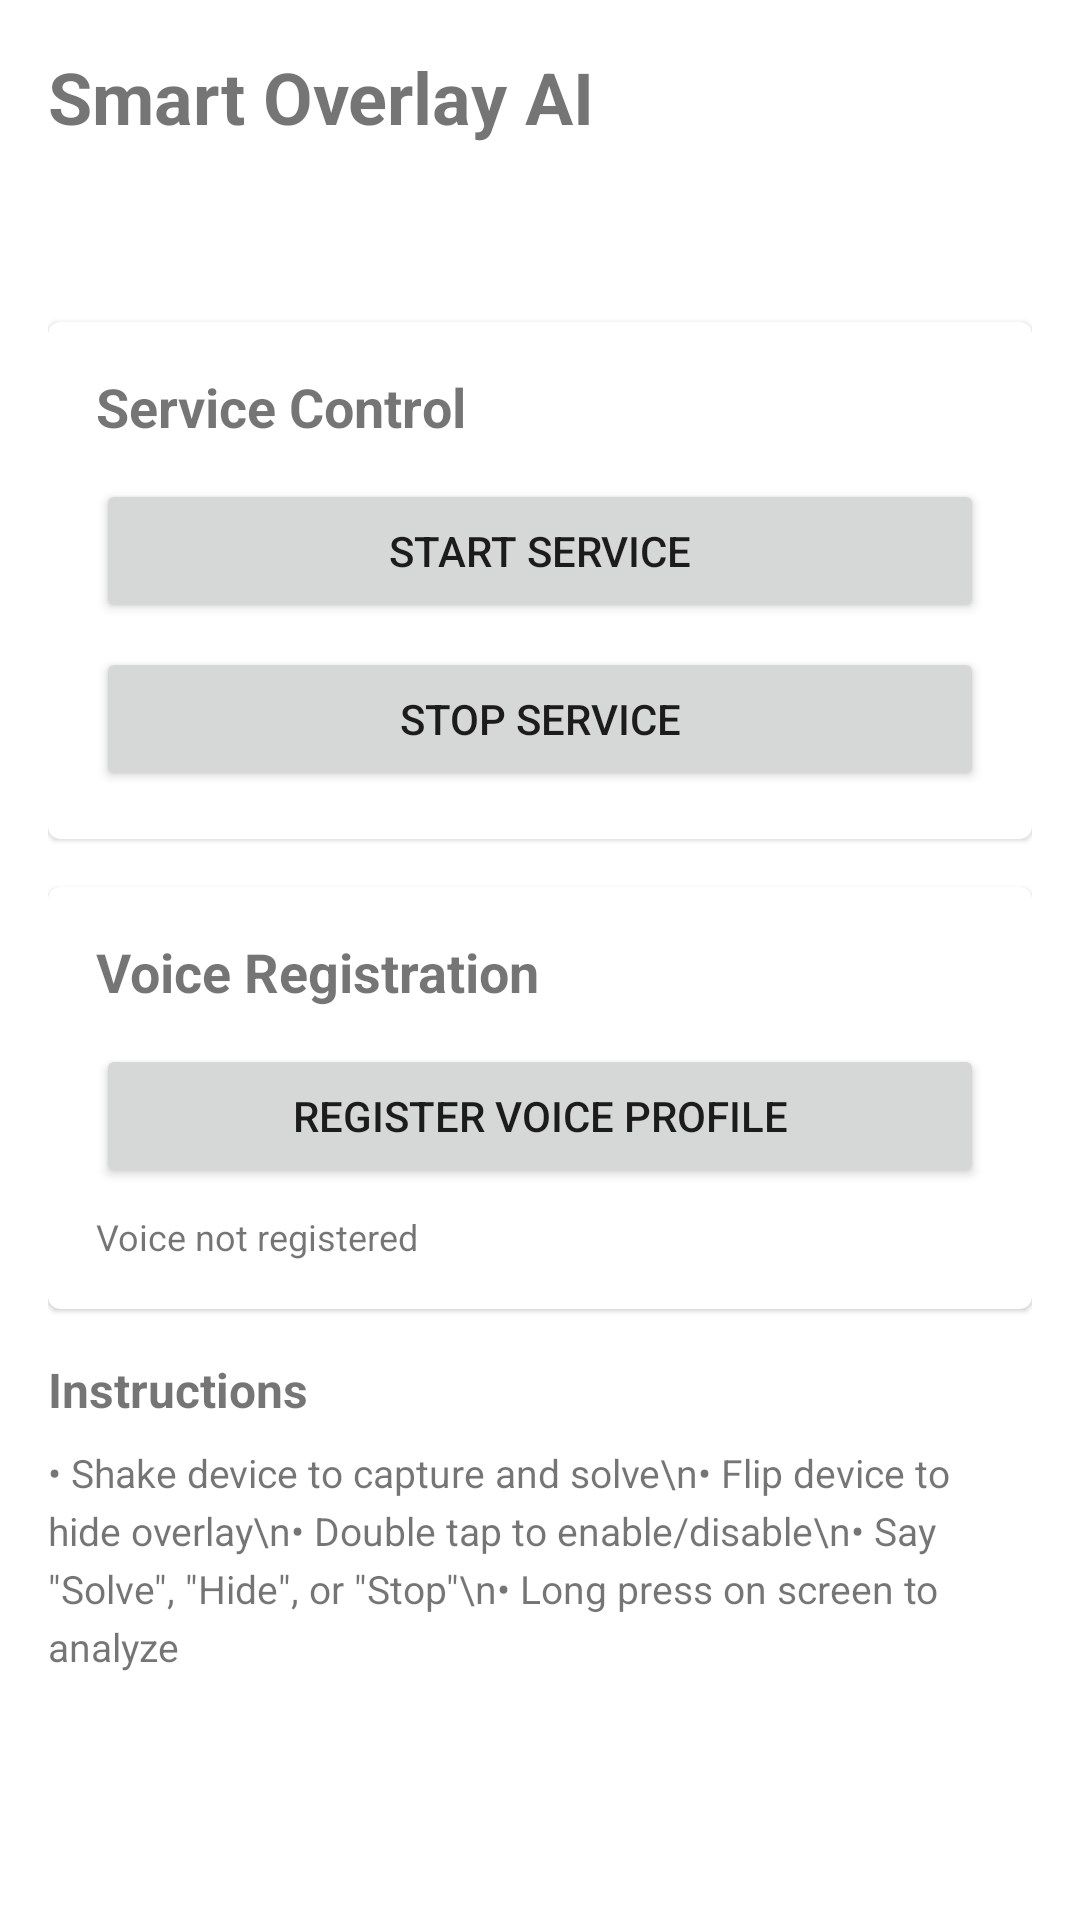

Write the Android layout XML for this screen, with the resource values it uses.
<!-- AndroidManifest.xml: activity theme Theme.SmartOverlayAI -->
<!-- res/layout/activity_main.xml -->
<?xml version="1.0" encoding="utf-8"?>
<LinearLayout xmlns:android="http://schemas.android.com/apk/res/android"
    android:id="@+id/activity_main"
    android:layout_width="match_parent"
    android:layout_height="match_parent"
    android:orientation="vertical"
    android:padding="16dp">

    <TextView
        android:layout_width="wrap_content"
        android:layout_height="wrap_content"
        android:text="@string/app_name"
        android:textSize="24sp"
        android:textStyle="bold"
        android:layout_marginBottom="24dp" />

    <TextView
        android:id="@+id/device_id_text"
        android:layout_width="match_parent"
        android:layout_height="wrap_content"
        android:textSize="14sp"
        android:layout_marginBottom="16dp" />

    <com.google.android.material.card.MaterialCardView
        android:id="@+id/activation_card"
        android:layout_width="match_parent"
        android:layout_height="wrap_content"
        android:layout_marginBottom="16dp"
        android:visibility="gone">

        <LinearLayout
            android:layout_width="match_parent"
            android:layout_height="wrap_content"
            android:orientation="vertical"
            android:padding="16dp">

            <TextView
                android:layout_width="wrap_content"
                android:layout_height="wrap_content"
                android:text="@string/activation_required"
                android:textSize="18sp"
                android:textStyle="bold"
                android:layout_marginBottom="12dp" />

            <com.google.android.material.textfield.TextInputLayout
                android:layout_width="match_parent"
                android:layout_height="wrap_content"
                android:hint="@string/enter_activation_code"
                style="@style/Widget.MaterialComponents.TextInputLayout.OutlinedBox">

                <com.google.android.material.textfield.TextInputEditText
                    android:id="@+id/activation_code_input"
                    android:layout_width="match_parent"
                    android:layout_height="wrap_content"
                    android:inputType="textCapCharacters"
                    android:maxLines="1" />

            </com.google.android.material.textfield.TextInputLayout>

            <Button
                android:id="@+id/activate_button"
                android:layout_width="match_parent"
                android:layout_height="wrap_content"
                android:text="@string/activate"
                android:layout_marginTop="12dp" />

        </LinearLayout>

    </com.google.android.material.card.MaterialCardView>

    <com.google.android.material.card.MaterialCardView
        android:layout_width="match_parent"
        android:layout_height="wrap_content"
        android:layout_marginBottom="16dp">

        <LinearLayout
            android:layout_width="match_parent"
            android:layout_height="wrap_content"
            android:orientation="vertical"
            android:padding="16dp">

            <TextView
                android:layout_width="wrap_content"
                android:layout_height="wrap_content"
                android:text="Service Control"
                android:textSize="18sp"
                android:textStyle="bold"
                android:layout_marginBottom="12dp" />

            <Button
                android:id="@+id/start_service_button"
                android:layout_width="match_parent"
                android:layout_height="wrap_content"
                android:text="@string/start_service" />

            <Button
                android:id="@+id/stop_service_button"
                android:layout_width="match_parent"
                android:layout_height="wrap_content"
                android:text="@string/stop_service"
                android:layout_marginTop="8dp" />

        </LinearLayout>

    </com.google.android.material.card.MaterialCardView>

    <com.google.android.material.card.MaterialCardView
        android:layout_width="match_parent"
        android:layout_height="wrap_content">

        <LinearLayout
            android:layout_width="match_parent"
            android:layout_height="wrap_content"
            android:orientation="vertical"
            android:padding="16dp">

            <TextView
                android:layout_width="wrap_content"
                android:layout_height="wrap_content"
                android:text="Voice Registration"
                android:textSize="18sp"
                android:textStyle="bold"
                android:layout_marginBottom="12dp" />

            <Button
                android:id="@+id/register_voice_button"
                android:layout_width="match_parent"
                android:layout_height="wrap_content"
                android:text="Register Voice Profile" />

            <TextView
                android:id="@+id/voice_status"
                android:layout_width="match_parent"
                android:layout_height="wrap_content"
                android:text="Voice not registered"
                android:textSize="12sp"
                android:layout_marginTop="8dp" />

        </LinearLayout>

    </com.google.android.material.card.MaterialCardView>

    <ScrollView
        android:layout_width="match_parent"
        android:layout_height="0dp"
        android:layout_weight="1"
        android:layout_marginTop="16dp">

        <LinearLayout
            android:layout_width="match_parent"
            android:layout_height="wrap_content"
            android:orientation="vertical">

            <TextView
                android:layout_width="wrap_content"
                android:layout_height="wrap_content"
                android:text="Instructions"
                android:textSize="16sp"
                android:textStyle="bold"
                android:layout_marginBottom="8dp" />

            <TextView
                android:layout_width="match_parent"
                android:layout_height="wrap_content"
                android:text="• Shake device to capture and solve\n• Flip device to hide overlay\n• Double tap to enable/disable\n• Say &quot;Solve&quot;, &quot;Hide&quot;, or &quot;Stop&quot;\n• Long press on screen to analyze"
                android:textSize="13sp"
                android:lineSpacingExtra="4dp" />

        </LinearLayout>

    </ScrollView>

</LinearLayout>
<!-- resources referenced by this layout -->
<resources>
  <string name="activate">Activate</string>
  <string name="activation_required">Activation Required</string>
  <string name="app_name">Smart Overlay AI</string>
  <string name="enter_activation_code">Enter Activation Code</string>
  <string name="start_service">Start Service</string>
  <string name="stop_service">Stop Service</string>
  <style name="Theme.SmartOverlayAI" parent="Theme.MaterialComponents.DayNight.DarkActionBar">
          <item name="colorPrimary">@color/purple_500</item>
          <item name="colorPrimaryVariant">@color/purple_700</item>
          <item name="colorOnPrimary">@color/white</item>
          <item name="colorSecondary">@color/teal_200</item>
          <item name="colorSecondaryVariant">@color/teal_700</item>
          <item name="colorOnSecondary">@color/black</item>
          <item name="android:statusBarColor">?attr/colorPrimaryVariant</item>
      </style>
  <color name="purple_500">#FF6200EE</color>
  <color name="purple_700">#FF3700B3</color>
  <color name="white">#FFFFFFFF</color>
  <color name="teal_200">#FF03DAC5</color>
  <color name="teal_700">#FF018786</color>
  <color name="black">#FF000000</color>
</resources>
